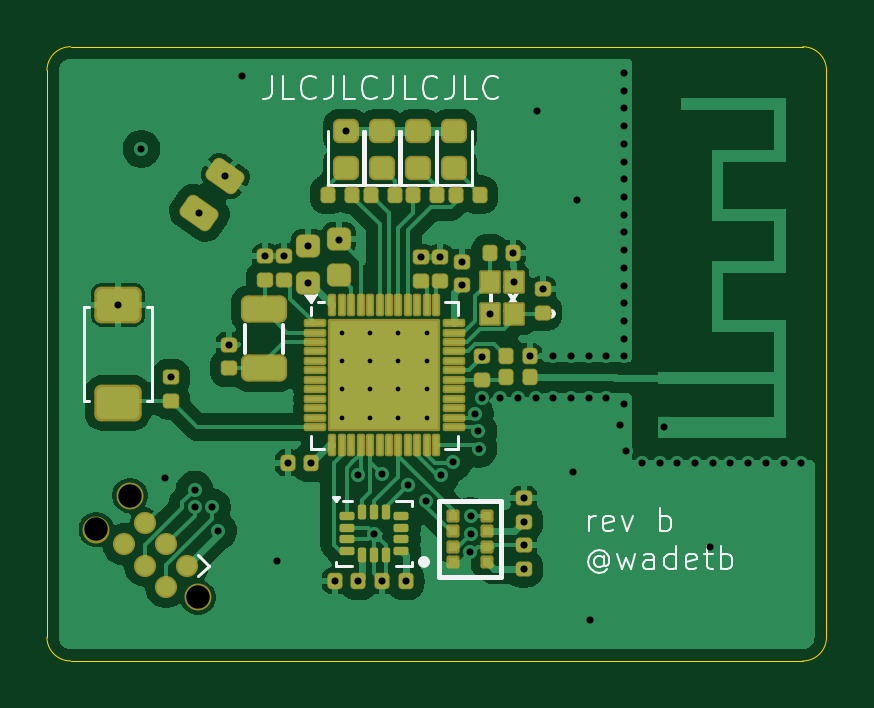
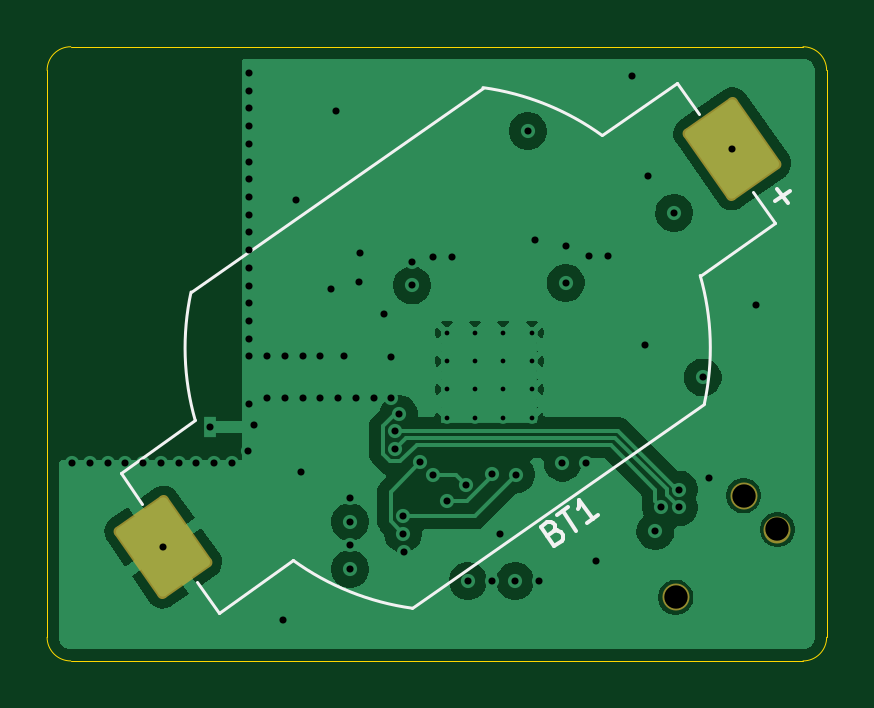
Circuit board: 11 layer files. Board 33.0 x 26.0 mm.
- bottom_copper: tire_sensor_jlcpcb-CuBottom.gbr (60478 bytes)
- inner_copper: tire_sensor_jlcpcb-CuIn1.gbr (3577 bytes)
- inner_copper: tire_sensor_jlcpcb-CuIn2.gbr (75323 bytes)
- top_copper: tire_sensor_jlcpcb-CuTop.gbr (96378 bytes)
- outline: tire_sensor_jlcpcb-EdgeCuts.gbr (1004 bytes)
- bottom_mask: tire_sensor_jlcpcb-MaskBottom.gbr (1335 bytes)
- top_mask: tire_sensor_jlcpcb-MaskTop.gbr (6881 bytes)
- drill: tire_sensor_jlcpcb-NPTH.drl (412 bytes)
- drill: tire_sensor_jlcpcb-PTH.drl (2195 bytes)
- bottom_silk: tire_sensor_jlcpcb-SilkBottom.gbr (3427 bytes)
- top_silk: tire_sensor_jlcpcb-SilkTop.gbr (19749 bytes)

=== bottom_copper: tire_sensor_jlcpcb-CuBottom.gbr (60478 bytes, source omitted) ===
=== inner_copper: tire_sensor_jlcpcb-CuIn1.gbr ===
%TF.GenerationSoftware,KiCad,Pcbnew,9.0.6-9.0.6~ubuntu24.04.1*%
%TF.CreationDate,2025-11-12T21:39:12-05:00*%
%TF.ProjectId,tire_sensor_jlcpcb,74697265-5f73-4656-9e73-6f725f6a6c63,rev?*%
%TF.SameCoordinates,Original*%
%TF.FileFunction,Copper,L2,Inr*%
%TF.FilePolarity,Positive*%
%FSLAX46Y46*%
G04 Gerber Fmt 4.6, Leading zero omitted, Abs format (unit mm)*
G04 Created by KiCad (PCBNEW 9.0.6-9.0.6~ubuntu24.04.1) date 2025-11-12 21:39:12*
%MOMM*%
%LPD*%
G01*
G04 APERTURE LIST*
%TA.AperFunction,ComponentPad*%
%ADD10R,0.500000X0.900000*%
%TD*%
%TA.AperFunction,HeatsinkPad*%
%ADD11C,0.500000*%
%TD*%
%TA.AperFunction,ViaPad*%
%ADD12C,0.600000*%
%TD*%
G04 APERTURE END LIST*
D10*
%TO.N,GND*%
%TO.C,AE1*%
X92375000Y58390685D03*
%TD*%
D11*
%TO.N,GND*%
%TO.C,U1*%
X78730000Y62400000D03*
X78730000Y61200000D03*
X78730000Y60000000D03*
X78730000Y58800000D03*
X79930000Y62400000D03*
X79930000Y61200000D03*
X79930000Y60000000D03*
X79930000Y58800000D03*
X81130000Y62400000D03*
X81130000Y61200000D03*
X81130000Y60000000D03*
X81130000Y58800000D03*
X82330000Y62400000D03*
X82330000Y61200000D03*
X82330000Y60000000D03*
X82330000Y58800000D03*
%TD*%
D12*
%TO.N,GND*%
X86040300Y64548000D03*
X87250000Y64250000D03*
X84990300Y63198000D03*
X86000000Y65750000D03*
%TO.N,VDD_NRF*%
X83800000Y64400000D03*
X79433440Y51890685D03*
X70250000Y70181574D03*
X86433440Y54390685D03*
X77300000Y64500000D03*
X81433440Y51890685D03*
X78900940Y70928185D03*
X71500000Y60500000D03*
X77433440Y56890685D03*
X73500000Y54000000D03*
X86433440Y52390685D03*
X72705102Y67471805D03*
%TO.N,GND*%
X86933440Y59640685D03*
X83800000Y65400000D03*
X88700000Y68000000D03*
X94433440Y56890685D03*
X90683440Y71140685D03*
X84158440Y53090685D03*
X90683440Y64390685D03*
X89183440Y59640685D03*
X85433440Y59640685D03*
X92183440Y56890685D03*
X78433440Y51890685D03*
X74500000Y73250000D03*
X90683440Y61390685D03*
X90683440Y62140685D03*
X97433440Y56890685D03*
X96683440Y56890685D03*
X95183440Y56890685D03*
X88433440Y59640685D03*
X90683440Y63640685D03*
X80433440Y51890685D03*
X90683440Y66640685D03*
X76000000Y52750000D03*
X86433440Y53390685D03*
X77300000Y66080000D03*
X89933440Y61390685D03*
X87683440Y59640685D03*
X95933440Y56890685D03*
X82900000Y65600000D03*
X90683440Y72640685D03*
X90683440Y71890685D03*
X92933440Y56890685D03*
X78600000Y66300000D03*
X94333072Y53318426D03*
X98183440Y56890685D03*
X90683440Y65890685D03*
X86433440Y55390685D03*
X73794898Y69028195D03*
X69250000Y63575000D03*
X76433440Y56890685D03*
X87000000Y71800000D03*
X88433440Y61390685D03*
X90683440Y59390685D03*
X80095940Y53890685D03*
X82100000Y65600000D03*
X88500000Y56500000D03*
X73950000Y61890685D03*
X84683440Y61365685D03*
X71250000Y56250000D03*
X89933440Y59640685D03*
X90743215Y57390685D03*
X87683440Y61390685D03*
X90683440Y73390685D03*
X90500000Y58500000D03*
X90683440Y68890685D03*
X91433440Y56890685D03*
X90683440Y69640685D03*
X90683440Y67390685D03*
X76300000Y65640685D03*
X89183440Y61390685D03*
X90683440Y70390685D03*
X86183440Y59640685D03*
X90683440Y65140685D03*
X90683440Y62890685D03*
X93683440Y56890685D03*
X89250000Y50250000D03*
X90683440Y68140685D03*
X75500000Y65640685D03*
X84683440Y59640685D03*
X86680000Y61400000D03*
%TO.N,/SWCLK*%
X72500000Y55750000D03*
X84515375Y58227089D03*
%TO.N,/nRESET*%
X84521473Y57477114D03*
X72500000Y55000000D03*
%TO.N,/SWDIO*%
X73250000Y55000000D03*
X84364677Y58961794D03*
%TO.N,/SDO*%
X79405000Y56390685D03*
X84183440Y54640685D03*
%TO.N,/CS_DPS368*%
X83450683Y56908791D03*
X84183440Y53890685D03*
%TO.N,/SDI*%
X80433440Y56415685D03*
X82312208Y55269453D03*
%TO.N,/CS_LSM6DS3*%
X82933440Y56365685D03*
X81535446Y55960002D03*
%TD*%
M02*

=== inner_copper: tire_sensor_jlcpcb-CuIn2.gbr (75323 bytes, source omitted) ===
=== top_copper: tire_sensor_jlcpcb-CuTop.gbr (96378 bytes, source omitted) ===
=== outline: tire_sensor_jlcpcb-EdgeCuts.gbr ===
%TF.GenerationSoftware,KiCad,Pcbnew,9.0.6-9.0.6~ubuntu24.04.1*%
%TF.CreationDate,2025-11-12T21:39:12-05:00*%
%TF.ProjectId,tire_sensor_jlcpcb,74697265-5f73-4656-9e73-6f725f6a6c63,rev?*%
%TF.SameCoordinates,Original*%
%TF.FileFunction,Profile,NP*%
%FSLAX46Y46*%
G04 Gerber Fmt 4.6, Leading zero omitted, Abs format (unit mm)*
G04 Created by KiCad (PCBNEW 9.0.6-9.0.6~ubuntu24.04.1) date 2025-11-12 21:39:12*
%MOMM*%
%LPD*%
G01*
G04 APERTURE LIST*
%TA.AperFunction,Profile*%
%ADD10C,0.050000*%
%TD*%
G04 APERTURE END LIST*
D10*
X98250000Y74500000D02*
G75*
G02*
X99249955Y73500000I40J-999915D01*
G01*
X99250000Y49500000D02*
G75*
G02*
X98250000Y48500025I-999960J-15D01*
G01*
X67250000Y74500000D02*
X98250000Y74500000D01*
X67250000Y48500000D02*
G75*
G02*
X66250055Y49500000I40J999985D01*
G01*
X66250000Y49500000D02*
X66250000Y73500000D01*
X66250000Y73500000D02*
G75*
G02*
X67250000Y74500025I1000040J-15D01*
G01*
X99250000Y73500000D02*
X99250000Y49500000D01*
X98250000Y48500000D02*
X67250000Y48500000D01*
M02*

=== bottom_mask: tire_sensor_jlcpcb-MaskBottom.gbr (1335 bytes, source withheld) ===
=== top_mask: tire_sensor_jlcpcb-MaskTop.gbr (6881 bytes, source omitted) ===
=== drill: tire_sensor_jlcpcb-NPTH.drl ===
M48
; DRILL file {KiCad 9.0.6-9.0.6~ubuntu24.04.1} date 2025-11-12T21:39:12-0500
; FORMAT={-:-/ absolute / inch / decimal}
; #@! TF.CreationDate,2025-11-12T21:39:12-05:00
; #@! TF.GenerationSoftware,Kicad,Pcbnew,9.0.6-9.0.6~ubuntu24.04.1
; #@! TF.FileFunction,NonPlated,1,4,NPTH
FMAT,2
INCH
; #@! TA.AperFunction,NonPlated,NPTH,ComponentDrill
T1C0.0390
%
G90
G05
T1
X2.6903Y2.1285
X2.7468Y2.185
X2.86Y2.0153
M30

=== drill: tire_sensor_jlcpcb-PTH.drl ===
M48
; DRILL file {KiCad 9.0.6-9.0.6~ubuntu24.04.1} date 2025-11-12T21:39:12-0500
; FORMAT={-:-/ absolute / inch / decimal}
; #@! TF.CreationDate,2025-11-12T21:39:12-05:00
; #@! TF.GenerationSoftware,Kicad,Pcbnew,9.0.6-9.0.6~ubuntu24.04.1
; #@! TF.FileFunction,Plated,1,4,PTH
FMAT,2
INCH
; #@! TA.AperFunction,Plated,PTH,ComponentDrill
T1C0.0079
; #@! TA.AperFunction,Plated,PTH,ViaDrill
T2C0.0118
; #@! TA.AperFunction,Plated,PTH,ComponentDrill
T3C0.0118
%
G90
G05
T1
X3.0996Y2.4567
X3.0996Y2.4094
X3.0996Y2.3622
X3.0996Y2.315
X3.1469Y2.4567
X3.1469Y2.4094
X3.1469Y2.3622
X3.1469Y2.315
X3.1941Y2.4567
X3.1941Y2.4094
X3.1941Y2.3622
X3.1941Y2.315
X3.2413Y2.4567
X3.2413Y2.4094
X3.2413Y2.3622
X3.2413Y2.315
T2
X2.7264Y2.503
X2.7657Y2.7631
X2.8051Y2.2146
X2.815Y2.3819
X2.8543Y2.1949
X2.8543Y2.1654
X2.8624Y2.6564
X2.8839Y2.1654
X2.8937Y2.126
X2.9053Y2.7176
X2.9114Y2.4366
X2.9331Y2.8839
X2.9724Y2.5843
X2.9921Y2.0768
X3.0039Y2.5843
X3.0092Y2.2398
X3.0433Y2.6016
X3.0433Y2.5394
X3.0486Y2.2398
X3.0879Y2.0429
X3.0945Y2.6102
X3.1063Y2.7924
X3.1262Y2.2201
X3.1273Y2.0429
X3.1534Y2.1217
X3.1667Y2.2211
X3.1667Y2.0429
X3.206Y2.0429
X3.2101Y2.2031
X3.2323Y2.5827
X3.2406Y2.176
X3.2638Y2.5827
X3.2651Y2.2191
X3.2855Y2.2405
X3.2992Y2.5748
X3.2992Y2.5354
X3.3133Y2.0902
X3.3143Y2.1512
X3.3143Y2.1217
X3.3214Y2.3213
X3.3274Y2.2924
X3.3276Y2.2629
X3.334Y2.416
X3.334Y2.3481
X3.3461Y2.4881
X3.3635Y2.3481
X3.3858Y2.5886
X3.3874Y2.5413
X3.393Y2.3481
X3.4029Y2.1807
X3.4029Y2.1414
X3.4029Y2.102
X3.4029Y2.0626
X3.4126Y2.4173
X3.4226Y2.3481
X3.4252Y2.8268
X3.435Y2.5295
X3.4521Y2.417
X3.4521Y2.3481
X3.4816Y2.417
X3.4816Y2.3481
X3.4843Y2.2244
X3.4921Y2.6772
X3.5112Y2.417
X3.5112Y2.3481
X3.5138Y1.9783
X3.5407Y2.417
X3.5407Y2.3481
X3.563Y2.3031
X3.5702Y2.8894
X3.5702Y2.8599
X3.5702Y2.8303
X3.5702Y2.8008
X3.5702Y2.7713
X3.5702Y2.7418
X3.5702Y2.7122
X3.5702Y2.6827
X3.5702Y2.6532
X3.5702Y2.6236
X3.5702Y2.5941
X3.5702Y2.5646
X3.5702Y2.5351
X3.5702Y2.5055
X3.5702Y2.476
X3.5702Y2.4465
X3.5702Y2.417
X3.5702Y2.3382
X3.5726Y2.2595
X3.5997Y2.2398
X3.6293Y2.2398
X3.6588Y2.2398
X3.6883Y2.2398
X3.7139Y2.0992
X3.7179Y2.2398
X3.7474Y2.2398
X3.7769Y2.2398
X3.8064Y2.2398
X3.836Y2.2398
X3.8655Y2.2398
T3
X3.6368Y2.2988
M30

=== bottom_silk: tire_sensor_jlcpcb-SilkBottom.gbr (3427 bytes, source withheld) ===
=== top_silk: tire_sensor_jlcpcb-SilkTop.gbr (19749 bytes, source omitted) ===
